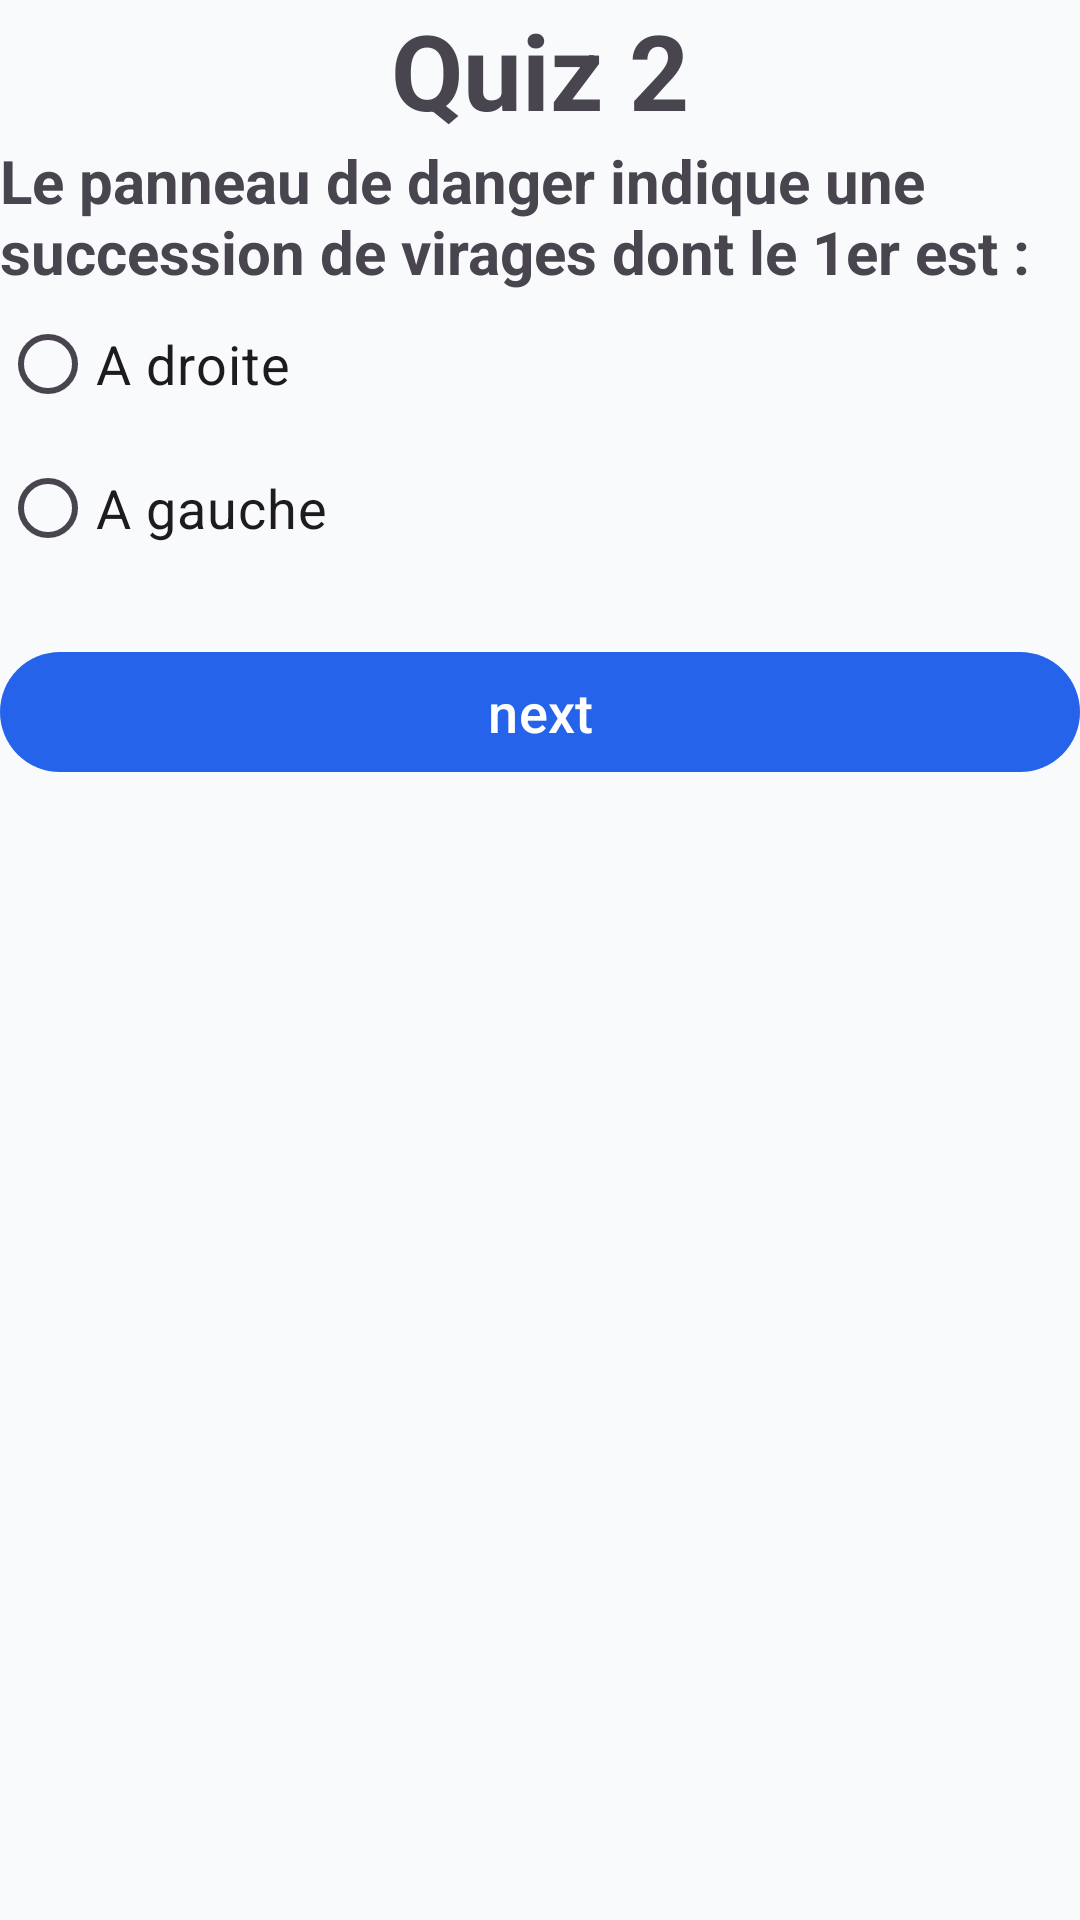

Here is an Android app screen rendered from its layout file. Give the layout XML and the strings, colors and styles it references.
<!-- AndroidManifest.xml: application theme Theme.QuizApp_Fomin_G2Roudani -->
<!-- res/layout/activity_quiz2.xml -->
<?xml version="1.0" encoding="utf-8"?>
<LinearLayout xmlns:android="http://schemas.android.com/apk/res/android"
    xmlns:app="http://schemas.android.com/apk/res-auto"
    xmlns:tools="http://schemas.android.com/tools"
    android:id="@+id/main"
    android:layout_width="match_parent"
    android:layout_height="match_parent"
    android:orientation="vertical"
    android:layout_margin="30dp"
    tools:context=".Quiz2">

    <TextView
        android:layout_width="match_parent"
        android:layout_height="wrap_content"
        android:text="Quiz 2"
        android:textStyle="bold"
        android:textSize="35sp"
        android:gravity="center" />

    <ImageView
        android:layout_width="match_parent"
        android:layout_height="wrap_content"
        android:src="@drawable/q2" />

    <TextView
        android:layout_width="match_parent"
        android:layout_height="wrap_content"
        android:text="Le panneau de danger indique une succession de virages dont le 1er est :"
        android:textSize="20sp"
        android:textStyle="bold" />

    <RadioGroup
        android:layout_width="wrap_content"
        android:layout_height="wrap_content"
        android:id="@+id/rg2">
        <RadioButton
            android:layout_width="wrap_content"
            android:layout_height="wrap_content"
            android:id="@+id/rb1"
            android:text="A droite"
            android:textSize="18sp" />

        <RadioButton
            android:layout_width="wrap_content"
            android:layout_height="wrap_content"
            android:id="@+id/rb2"
            android:text="A gauche"
            android:textSize="18sp" />
    </RadioGroup>

    <Button
        android:layout_width="match_parent"
        android:layout_height="wrap_content"
        android:text="next"
        android:textSize="18dp"
        android:layout_marginTop="20sp"/>

    <ImageView
        android:layout_width="match_parent"
        android:layout_height="match_parent"
        android:src="@drawable/logoo" />




</LinearLayout>
<!-- resources referenced by this layout -->
<resources>
  <style name="Theme.QuizApp_Fomin_G2Roudani" parent="Base.Theme.QuizApp_Fomin_G2Roudani" />
  <style name="Base.Theme.QuizApp_Fomin_G2Roudani" parent="Theme.Material3.DayNight.NoActionBar">
          <item name="colorPrimary">@color/primary</item>
          <item name="colorOnPrimary">@color/on_primary</item>
          <item name="colorPrimaryContainer">@color/primary_container</item>
          <item name="colorOnPrimaryContainer">@color/on_primary_container</item>
  
          <item name="colorSecondary">@color/secondary</item>
          <item name="colorOnSecondary">@color/on_secondary</item>
          <item name="colorSecondaryContainer">@color/secondary_container</item>
          <item name="colorOnSecondaryContainer">@color/on_secondary_container</item>
  
          <item name="colorError">@color/error</item>
          <item name="colorOnError">@color/on_error</item>
  
          <item name="android:windowBackground">@color/background</item>
          <item name="android:statusBarColor">@color/background</item>
          <item name="android:windowLightStatusBar">true</item>
  
          
          <item name="textAppearanceHeadlineMedium">@style/TextAppearance.Material3.HeadlineMedium</item>
          <item name="textAppearanceBodyMedium">@style/TextAppearance.Material3.BodyMedium</item>
  
          
          <item name="shapeAppearanceLargeComponent">@style/ShapeAppearance.QuizApp.LargeComponent</item>
  
          
          <item name="android:windowActivityTransitions">true</item>
      </style>
  <color name="primary">#2563EB</color>
  <color name="on_primary">#FFFFFF</color>
  <color name="primary_container">#DBEAFE</color>
  <color name="on_primary_container">#1E40AF</color>
  <color name="secondary">#64748B</color>
  <color name="on_secondary">#FFFFFF</color>
  <color name="secondary_container">#F1F5F9</color>
  <color name="on_secondary_container">#0F172A</color>
  <color name="error">#EF4444</color>
  <color name="on_error">#FFFFFF</color>
  <color name="background">#F8FAFC</color>
  <style name="ShapeAppearance.QuizApp.LargeComponent" parent="ShapeAppearance.Material3.LargeComponent">
          <item name="cornerSize">16dp</item>
      </style>
</resources>
